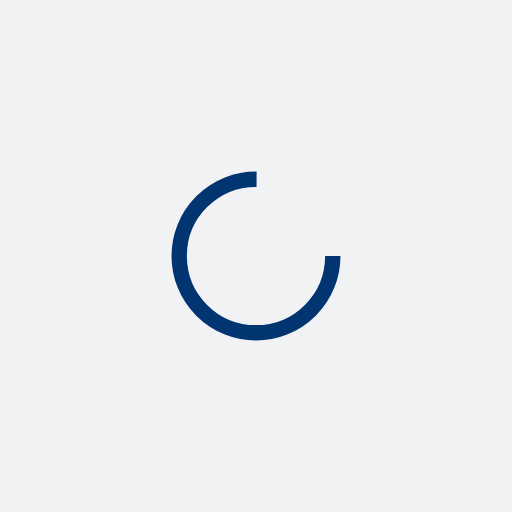
t = 0.00 s
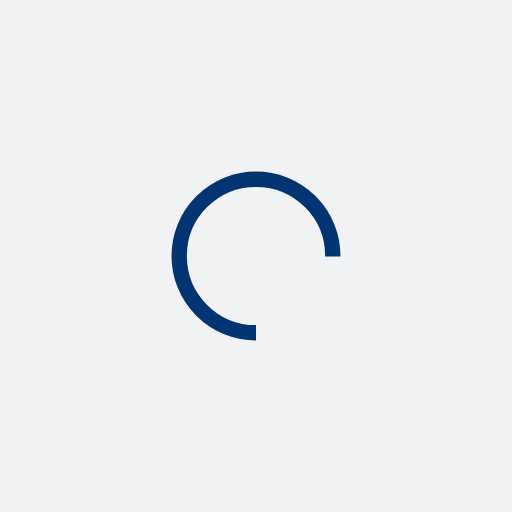
t = 0.25 s
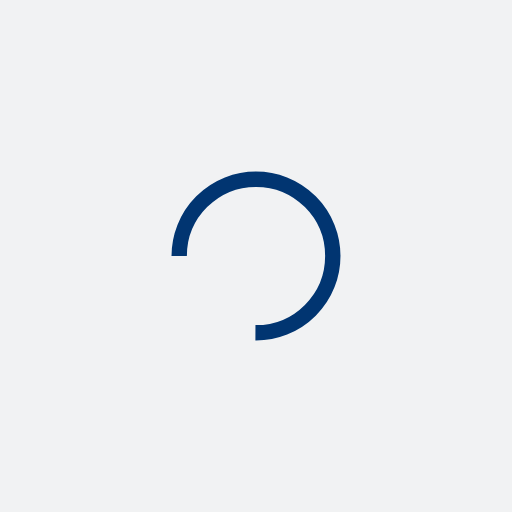
t = 0.50 s
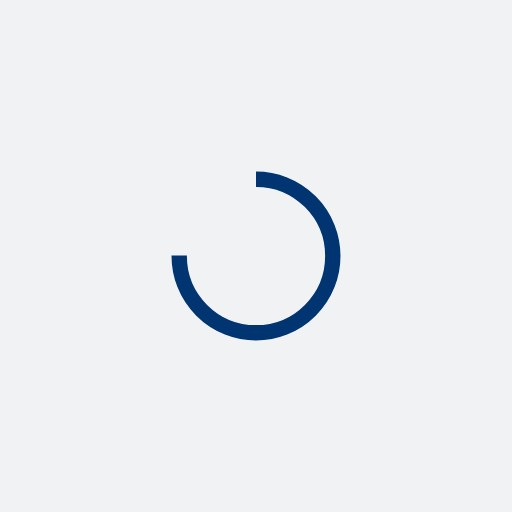
t = 0.75 s

The animated SVG that drew these frames (rendered in a browser with its animation timeline set to each time). Animation: 1 SMIL element (animateTransform=1); one cycle of 1.00 s, repeats indefinitely.

<?xml version="1.0" encoding="utf-8"?>
<svg xmlns="http://www.w3.org/2000/svg" xmlns:xlink="http://www.w3.org/1999/xlink" style="margin: auto; background: rgb(241, 242, 243); display: block; shape-rendering: auto;" width="200px" height="200px" viewBox="0 0 100 100" preserveAspectRatio="xMidYMid">
<circle cx="50" cy="50" fill="none" stroke="#013571" stroke-width="3" r="15" stroke-dasharray="70.68583470577033 25.561944901923447">
  <animateTransform attributeName="transform" type="rotate" repeatCount="indefinite" dur="1s" values="0 50 50;360 50 50" keyTimes="0;1"></animateTransform>
</circle>
<!-- [ldio] generated by https://loading.io/ --></svg>
